Dataset: recaptcha_tiles (GitHub, likeblossom/breaking-reCAPTCHA). Classes: bicycle, bridge, bus, car, chimney, crosswalk, hydrant, motorcycle, mountain, stairs, tractor, traffic light.

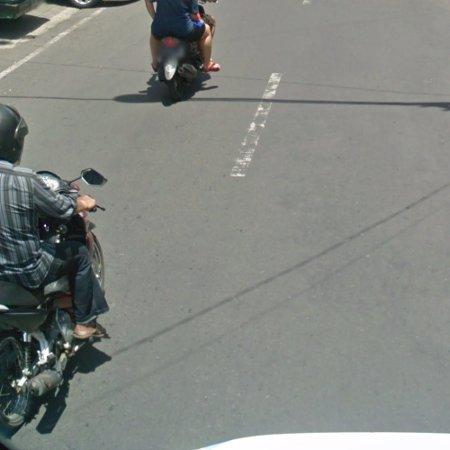
Label: motorcycle

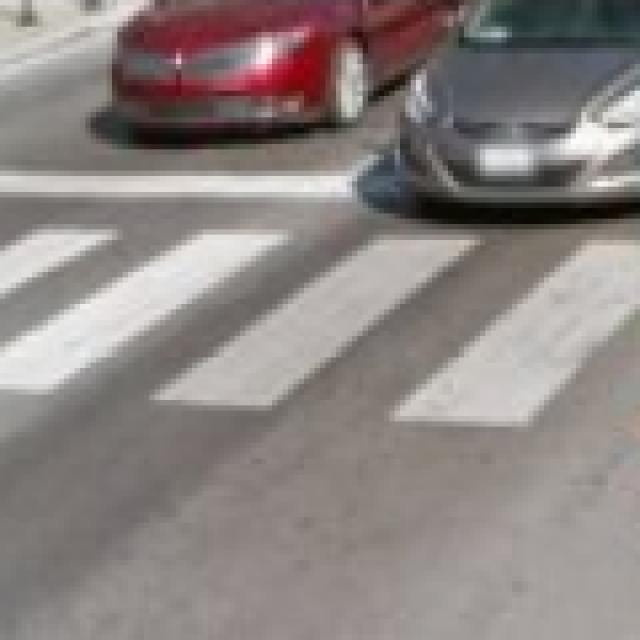
Label: crosswalk

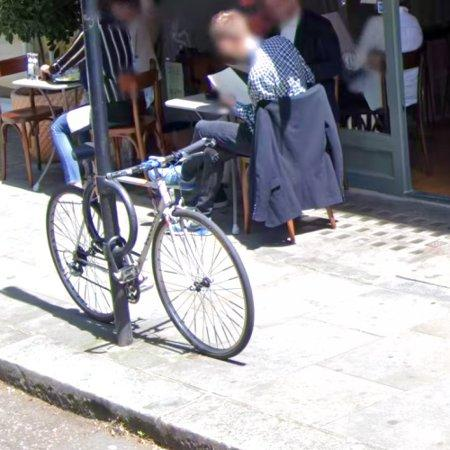
Label: bicycle

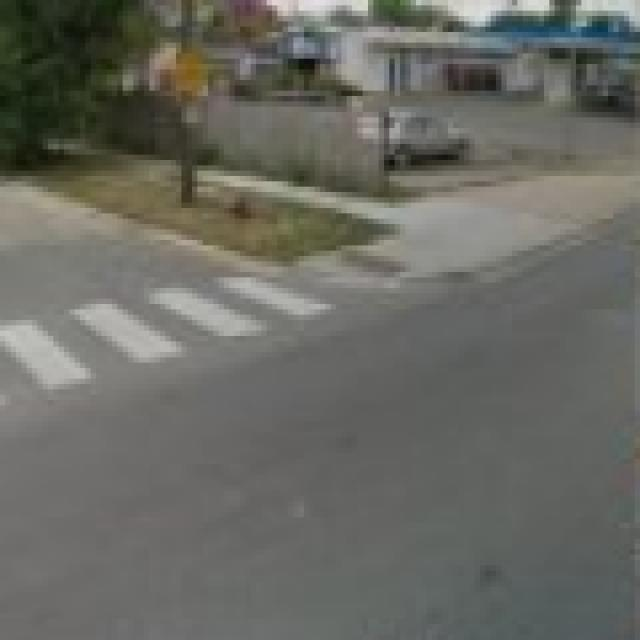
Label: crosswalk

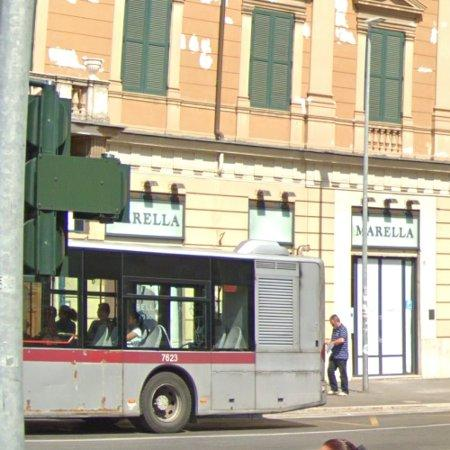
Label: bus

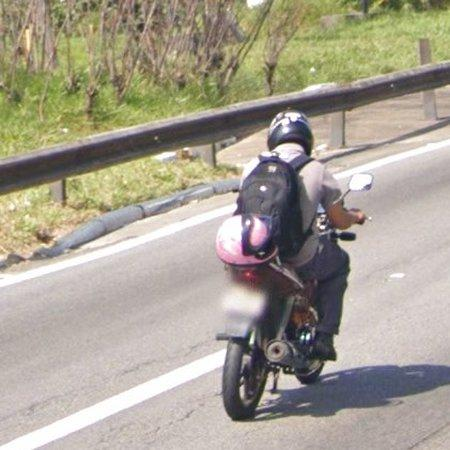
Label: motorcycle
